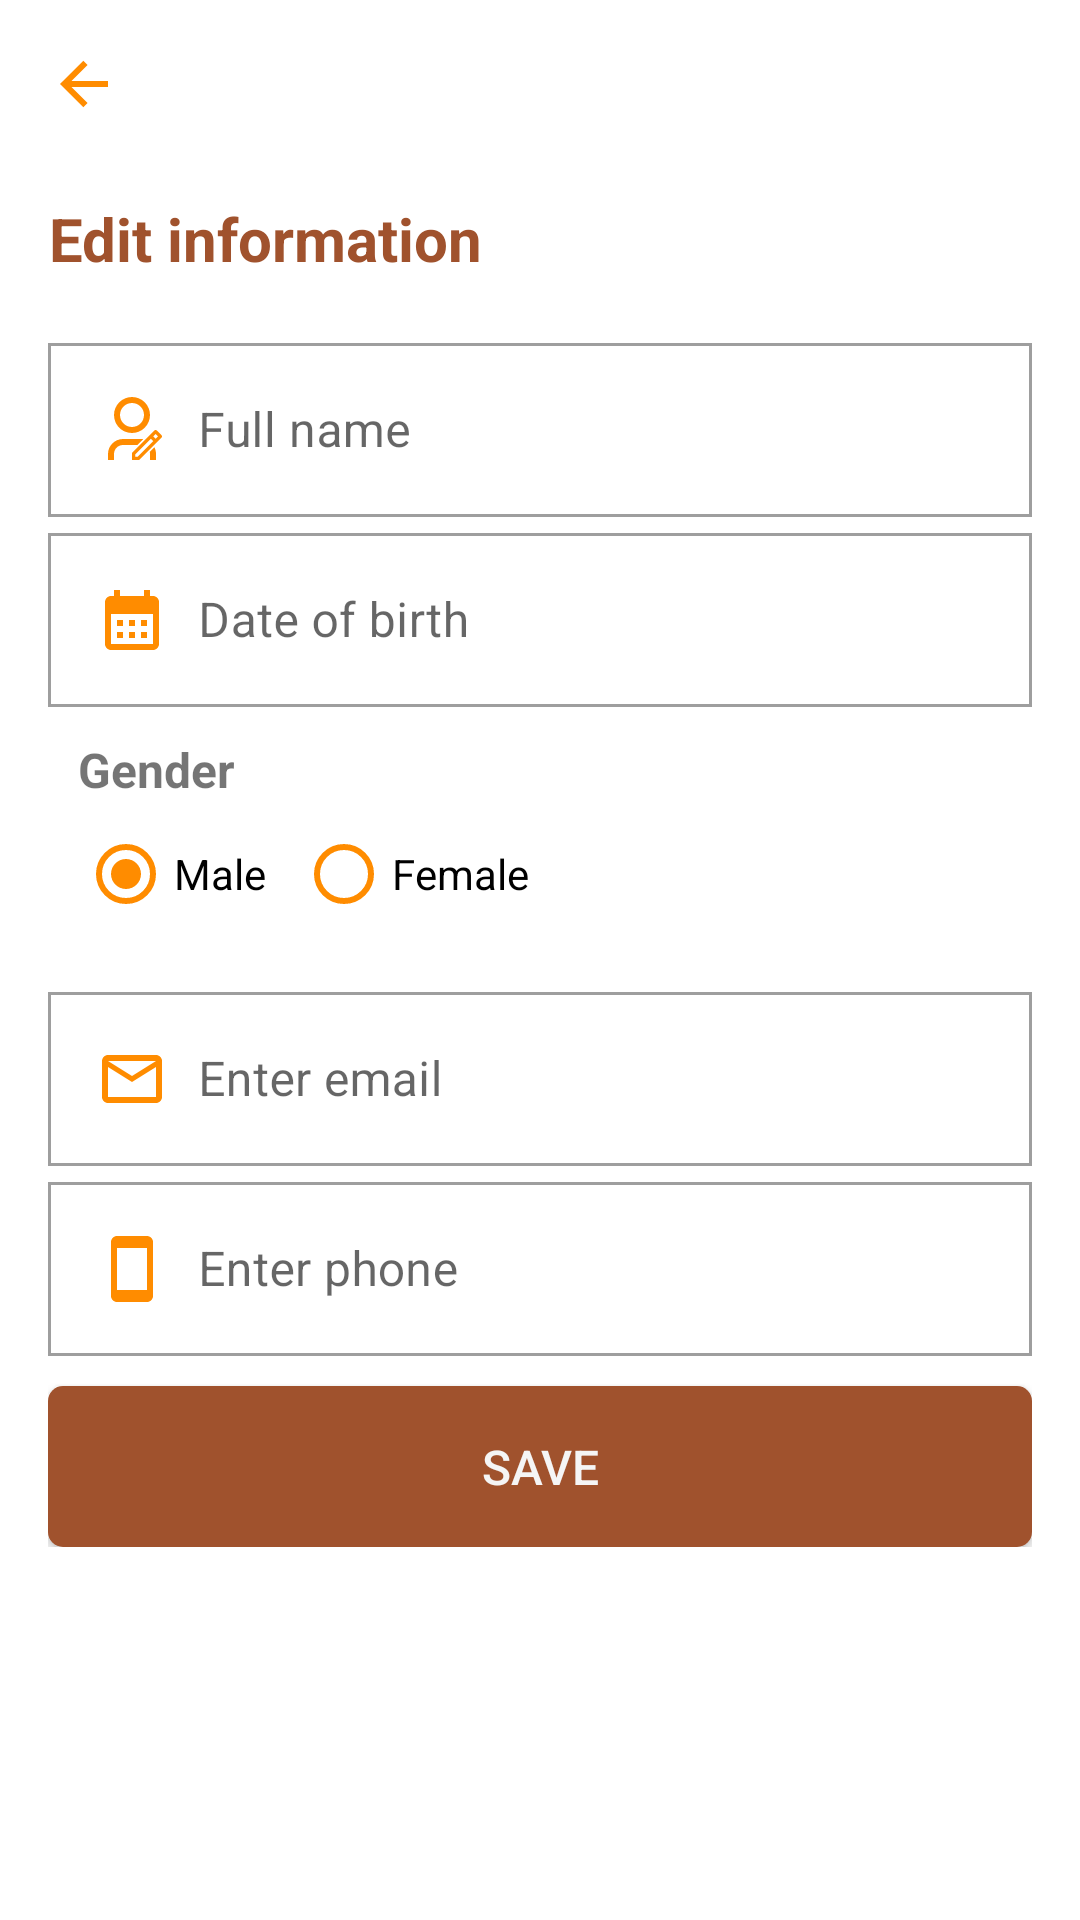

Layout XML and referenced resources for this Android screen:
<!-- AndroidManifest.xml: application theme Theme.FUMIC -->
<!-- res/layout/activity_edit_profile.xml -->
<?xml version="1.0" encoding="utf-8"?>
<LinearLayout xmlns:android="http://schemas.android.com/apk/res/android"
    xmlns:app="http://schemas.android.com/apk/res-auto"
    xmlns:tools="http://schemas.android.com/tools"
    android:layout_width="match_parent"
    android:layout_height="match_parent"
    android:orientation="vertical"
    android:padding="16dp"
    tools:context=".MainActivity"
    >
    <ScrollView
        android:layout_width="match_parent"
        android:layout_height="wrap_content">
        <LinearLayout
            android:layout_width="match_parent"
            android:layout_height="wrap_content"
            android:orientation="vertical">
            <ImageView
                android:id="@+id/ivBack"
                android:layout_width="wrap_content"
                android:layout_height="wrap_content"
                android:layout_marginBottom="10dp"
                android:src="@drawable/ic_back_home_1"
                app:layout_constraintStart_toStartOf="parent"
                app:layout_constraintTop_toTopOf="parent"
                tools:ignore="ContentDescription" />
            <LinearLayout
                android:layout_width="match_parent"
                android:layout_height="wrap_content"
                android:orientation="vertical"
                android:layout_marginTop="16dp"
                android:layout_weight="1"
                >
                <TextView
                    android:id="@+id/tv_login_title"
                    android:layout_width="wrap_content"
                    android:layout_height="wrap_content"
                    android:gravity="center"
                    android:text="Edit information"
                    android:textStyle="bold"
                    android:textSize="20sp"
                    android:textColor="@color/Sienna"/>
            </LinearLayout>
            <LinearLayout
                android:layout_width="match_parent"
                android:layout_height="wrap_content"
                android:layout_marginTop="16dp"
                android:orientation="vertical"
                android:layout_weight="1"
                >

                <com.google.android.material.textfield.TextInputLayout
                    android:id="@+id/til_fullname"
                    android:layout_width="match_parent"
                    android:layout_height="wrap_content"
                    style="@style/Widget.MaterialComponents.TextInputLayout.OutlinedBox"
                    >
                    <com.google.android.material.textfield.TextInputEditText
                        android:layout_width="match_parent"
                        android:layout_height="wrap_content"
                        android:drawablePadding="10dp"
                        android:hint="Full name"
                        android:inputType="text"
                        android:drawableStart="@drawable/ic_user_line_edit_1"
                        />
                </com.google.android.material.textfield.TextInputLayout>
                <com.google.android.material.textfield.TextInputLayout
                    android:id="@+id/til_dob"
                    android:layout_width="match_parent"
                    android:layout_height="wrap_content"
                    style="@style/Widget.MaterialComponents.TextInputLayout.OutlinedBox"
                    >

                    <com.google.android.material.textfield.TextInputEditText
                        android:id="@+id/tie_dob"
                        android:layout_width="match_parent"
                        android:layout_height="wrap_content"
                        android:drawablePadding="10dp"
                        android:drawableStart="@drawable/ic_calendar_1"
                        android:hint="Date of birth"
                        android:inputType="textPersonName" />
                </com.google.android.material.textfield.TextInputLayout>

                <LinearLayout
                    android:layout_width="match_parent"
                    android:layout_height="wrap_content"
                    android:orientation="vertical"
                    android:padding="10dp"
                    >
                    <TextView
                        android:layout_width="match_parent"
                        android:layout_height="wrap_content"
                        android:text="Gender"
                        android:textStyle="bold"
                        android:textSize="16sp" />
                    <RadioGroup
                        android:id="@+id/radio_group_gender"
                        android:layout_width="match_parent"
                        android:layout_height="wrap_content"
                        android:orientation="horizontal">

                        <RadioButton
                            android:id="@+id/radio_male"
                            android:layout_width="wrap_content"
                            android:layout_height="wrap_content"
                            android:buttonTint="@color/DarkOrange"
                            android:checked="true"
                            android:minHeight="48dp"
                            android:text="Male"
                            android:textSize="14sp" />

                        <RadioButton
                            android:id="@+id/radio_female"
                            android:layout_width="wrap_content"
                            android:layout_height="wrap_content"
                            android:layout_marginStart="10dp"
                            android:minHeight="48dp"
                            android:buttonTint="@color/DarkOrange"
                            android:text="Female"
                            android:textSize="14sp" />
                    </RadioGroup>
                </LinearLayout>
                <com.google.android.material.textfield.TextInputLayout
                    android:id="@+id/til_email"
                    android:layout_width="match_parent"
                    android:layout_height="wrap_content"
                    style="@style/Widget.MaterialComponents.TextInputLayout.OutlinedBox"
                    >
                    <com.google.android.material.textfield.TextInputEditText
                        android:layout_width="match_parent"
                        android:layout_height="wrap_content"
                        android:hint="Enter email"
                        android:drawableStart="@drawable/ic_email_line_1"
                        android:drawablePadding="10dp"
                        android:inputType="text"
                        />
                </com.google.android.material.textfield.TextInputLayout>
                <com.google.android.material.textfield.TextInputLayout
                    android:id="@+id/til_phone_number"
                    android:layout_width="match_parent"
                    android:layout_height="wrap_content"
                    style="@style/Widget.MaterialComponents.TextInputLayout.OutlinedBox">
                    <com.google.android.material.textfield.TextInputEditText
                        android:layout_width="match_parent"
                        android:layout_height="wrap_content"
                        android:hint="Enter phone"
                        android:drawableStart="@drawable/ic_phone_1"
                        android:drawablePadding="10dp"
                        android:inputType="text"
                        />
                </com.google.android.material.textfield.TextInputLayout>


                <Button
                    android:id="@+id/bt_save"
                    android:layout_width="match_parent"
                    android:layout_height="wrap_content"
                    android:layout_marginTop="10dp"
                    android:background="@drawable/bgr_button_sienna_rd5"
                    android:padding="16dp"
                    android:text="Save"
                    android:textColor="@color/WhiteSmoke"
                    android:textSize="16sp" />


            </LinearLayout>
        </LinearLayout>
    </ScrollView>
</LinearLayout>
<!-- resources referenced by this layout -->
<resources>
  <color name="DarkOrange">#FF8C00</color>
  <color name="Sienna">#A0522D</color>
  <color name="WhiteSmoke">#F5F5F5</color>
  <!-- drawable bgr_button_sienna_rd5 (drawable) -->
  <?xml version="1.0" encoding="utf-8"?>
  <shape xmlns:android="http://schemas.android.com/apk/res/android">
      <solid android:color="@color/Sienna"/>
      <corners android:radius="5dp"/>
  </shape>
  <!-- drawable ic_back_home_1 (drawable) -->
  <vector xmlns:android="http://schemas.android.com/apk/res/android"
      android:width="24dp"
      android:height="24dp"
      android:viewportWidth="24"
      android:viewportHeight="24">
    <path
        android:fillColor="@color/DarkOrange"
        android:pathData="M7.828,11H20v2H7.828l5.364,5.364 -1.414,1.414L4,12l7.778,-7.778 1.414,1.414z"/>
  </vector>
  <!-- drawable ic_calendar_1 (drawable) -->
  <vector xmlns:android="http://schemas.android.com/apk/res/android"
      android:width="24dp"
      android:height="24dp"
      android:viewportWidth="24"
      android:viewportHeight="24"
      android:tint="@color/DarkOrange">
    <path
        android:fillColor="@android:color/white"
        android:pathData="M19,4h-1V2h-2v2H8V2H6v2H5C3.89,4 3.01,4.9 3.01,6L3,20c0,1.1 0.89,2 2,2h14c1.1,0 2,-0.9 2,-2V6C21,4.9 20.1,4 19,4zM19,20H5V10h14V20zM9,14H7v-2h2V14zM13,14h-2v-2h2V14zM17,14h-2v-2h2V14zM9,18H7v-2h2V18zM13,18h-2v-2h2V18zM17,18h-2v-2h2V18z"/>
  </vector>
  <!-- drawable ic_email_line_1 (drawable) -->
  <vector xmlns:android="http://schemas.android.com/apk/res/android"
      android:width="24dp"
      android:height="24dp"
      android:viewportWidth="24"
      android:viewportHeight="24"
      android:tint="@color/DarkOrange">
      <path
          android:fillColor="@android:color/white"
          android:pathData="M20,4L4,4c-1.1,0 -1.99,0.9 -1.99,2L2,18c0,1.1 0.9,2 2,2h16c1.1,0 2,-0.9 2,-2L22,6c0,-1.1 -0.9,-2 -2,-2zM20,18L4,18L4,8l8,5 8,-5v10zM12,11L4,6h16l-8,5z"/>
  </vector>
  <!-- drawable ic_phone_1 (drawable) -->
  <vector xmlns:android="http://schemas.android.com/apk/res/android"
      android:width="24dp"
      android:height="24dp"
      android:viewportWidth="24"
      android:viewportHeight="24"
      android:tint="@color/DarkOrange">
      <path
          android:fillColor="@android:color/white"
          android:pathData="M17,1.01L7,1c-1.1,0 -2,0.9 -2,2v18c0,1.1 0.9,2 2,2h10c1.1,0 2,-0.9 2,-2V3c0,-1.1 -0.9,-1.99 -2,-1.99zM17,19H7V5h10v14z"/>
  </vector>
  <color name="Cyan">#00FFFF</color>
  <color name="White">#FFFFFF</color>
  <color name="FireBrick">#B22222</color>
  <color name="Chocolate">#D2691E</color>
  <color name="DarkCyan">#008B8B</color>
  <color name="Snow">#FFFAFA</color>
  <color name="Black">#000000</color>
</resources>
